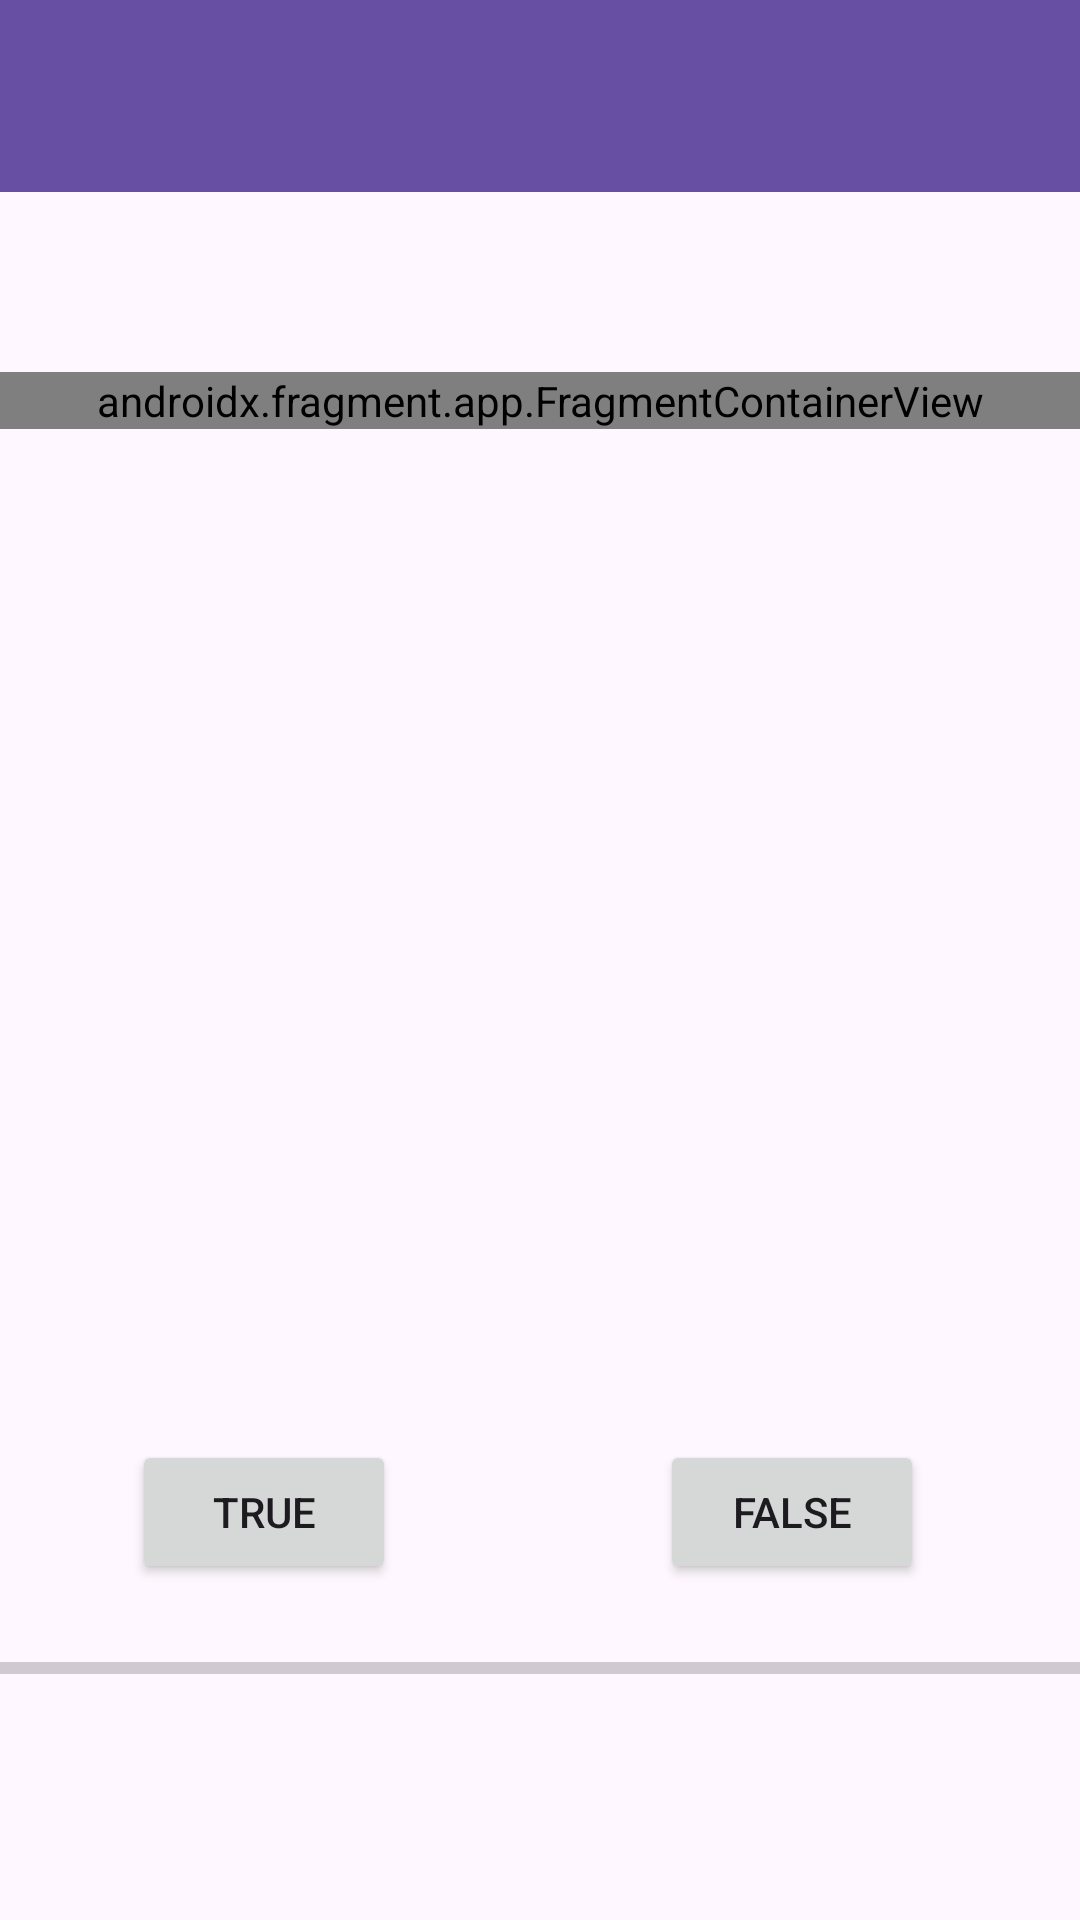

Android layout source for this screen:
<!-- AndroidManifest.xml: application theme Theme.Quiz_Application -->
<!-- res/layout/activity_main.xml -->
<?xml version="1.0" encoding="utf-8"?>
<androidx.constraintlayout.widget.ConstraintLayout xmlns:android="http://schemas.android.com/apk/res/android"
    xmlns:app="http://schemas.android.com/apk/res-auto"
    xmlns:tools="http://schemas.android.com/tools"
    android:layout_width="match_parent"
    android:layout_height="match_parent"
    tools:context=".MainActivity">

    <androidx.appcompat.widget.Toolbar
        android:id="@+id/my_toolbar"
        android:layout_width="match_parent"
        android:layout_height="?attr/actionBarSize"
        android:background="?attr/colorPrimary"
        android:elevation="4dp"
        android:theme="@style/ThemeOverlay.AppCompat.ActionBar"
        app:layout_constraintStart_toStartOf="parent"
        app:layout_constraintTop_toTopOf="parent"
        app:popupTheme="@style/ThemeOverlay.AppCompat.Light" />

    <androidx.fragment.app.FragmentContainerView
        android:id="@+id/fragmentContainerView"
        android:name="com.example.quiz_application.QuestionFragment"
        android:layout_width="match_parent"
        android:layout_height="wrap_content"
        android:layout_marginTop="60dp"
        app:layout_constraintStart_toStartOf="parent"
        app:layout_constraintTop_toBottomOf="@+id/my_toolbar" />

    <Button
        android:id="@+id/right"
        android:layout_width="wrap_content"
        android:layout_height="wrap_content"
        android:layout_marginStart="44dp"
        android:layout_marginBottom="112dp"
        android:text="@string/tru"
        app:layout_constraintBottom_toBottomOf="parent"
        app:layout_constraintStart_toStartOf="parent" />

    <Button
        android:id="@+id/wrong"
        android:layout_width="wrap_content"
        android:layout_height="wrap_content"
        android:layout_marginEnd="52dp"
        android:layout_marginBottom="112dp"
        android:text="@string/fal"
        app:layout_constraintBottom_toBottomOf="parent"
        app:layout_constraintEnd_toEndOf="parent" />

    <ProgressBar
        android:id="@+id/progressBar"
        style="?android:attr/progressBarStyleHorizontal"
        android:layout_width="match_parent"
        android:layout_height="wrap_content"
        android:layout_marginBottom="76dp"
        android:max="5"
        android:progress="0"
        app:layout_constraintBottom_toBottomOf="parent"
        app:layout_constraintEnd_toEndOf="parent"
        app:layout_constraintHorizontal_bias="0.0"
        app:layout_constraintStart_toStartOf="parent" />


</androidx.constraintlayout.widget.ConstraintLayout>
<!-- resources referenced by this layout -->
<resources>
  <string name="fal">False</string>
  <string name="tru">True</string>
  <style name="Theme.Quiz_Application" parent="Base.Theme.Quiz_Application" />
  <style name="Base.Theme.Quiz_Application" parent="Theme.Material3.DayNight.NoActionBar">
          
          
      </style>
</resources>
